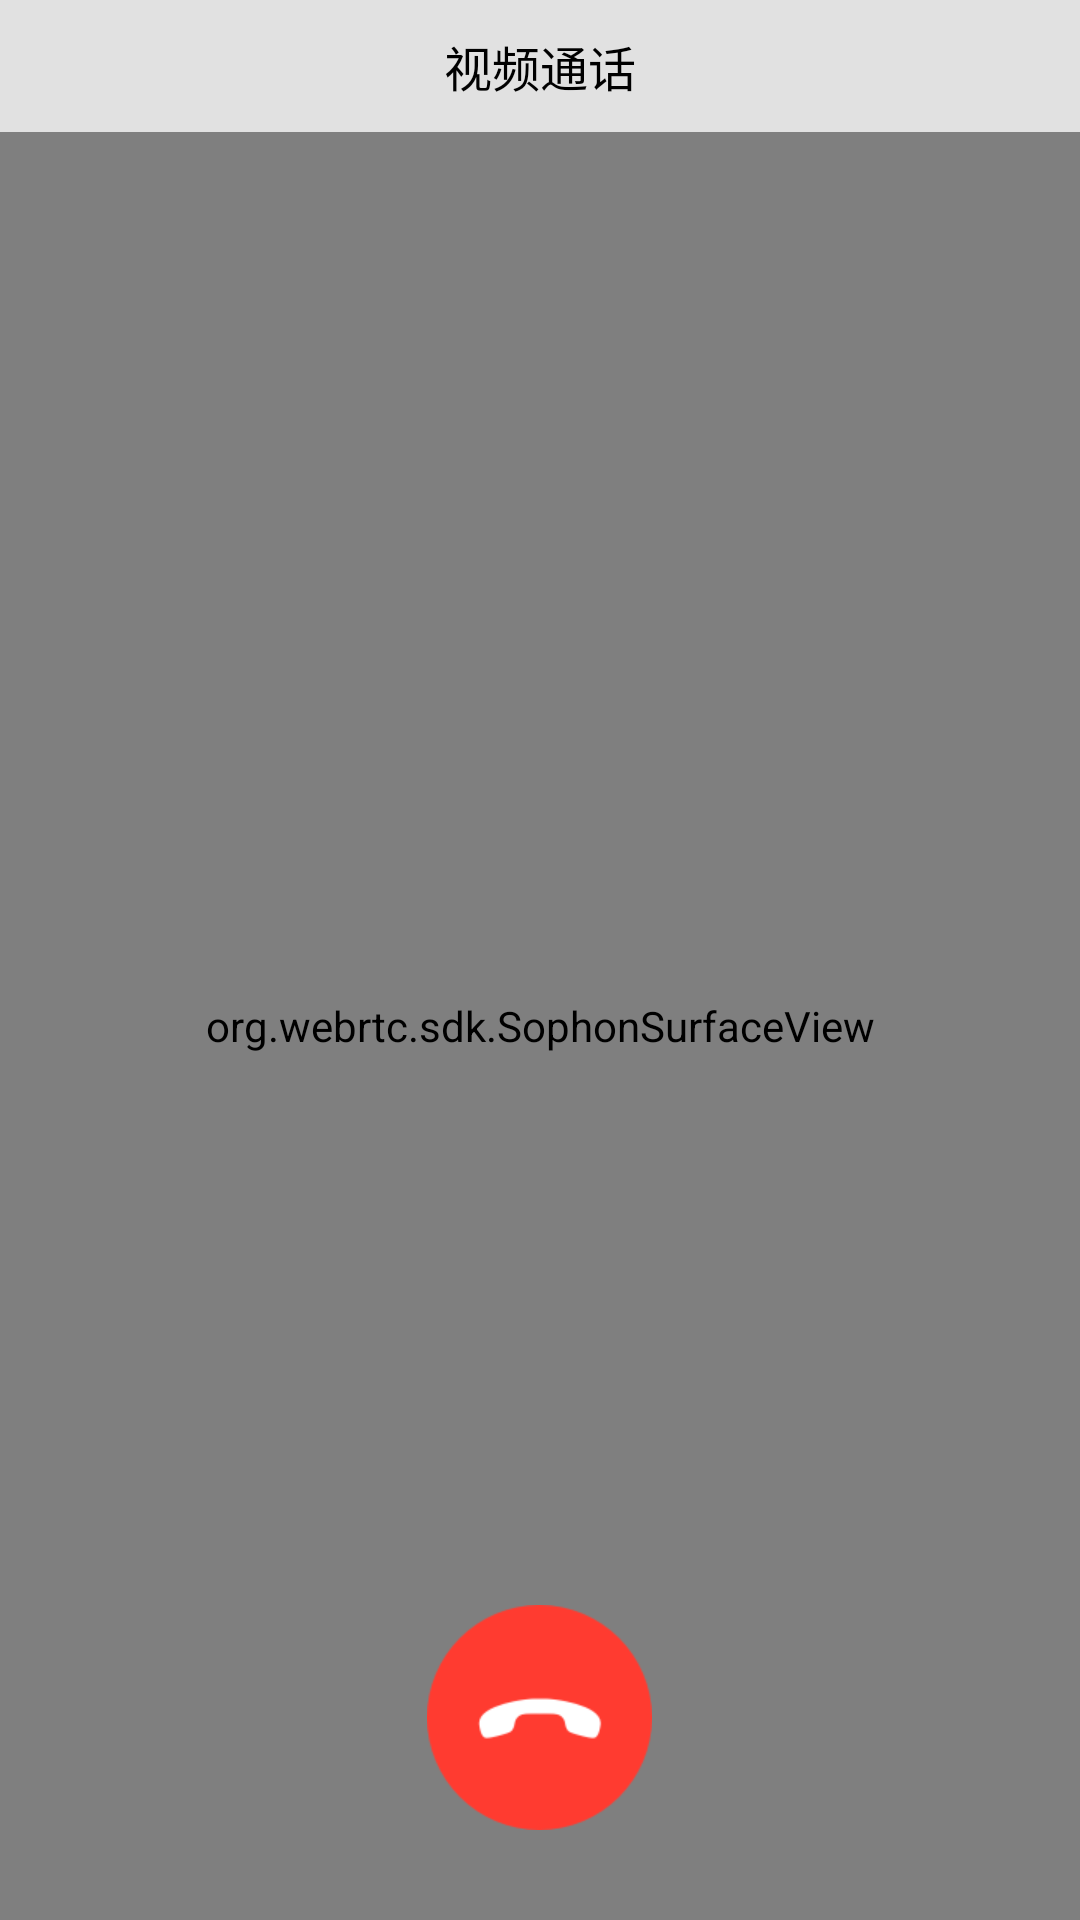

Here is an Android app screen rendered from its layout file. Give the layout XML and the strings, colors and styles it references.
<!-- AndroidManifest.xml: application theme AppTheme -->
<!-- res/layout/alirtc_activity_chat.xml -->
<?xml version="1.0" encoding="utf-8"?>
<RelativeLayout xmlns:android="http://schemas.android.com/apk/res/android"
    android:id="@+id/chart_parent"
    android:layout_width="match_parent"
    android:layout_height="match_parent">

    <RelativeLayout
        android:id="@+id/rl_title"
        android:layout_width="match_parent"
        android:layout_height="44dp"
        android:background="@color/black_alpha_5">


        <TextView
            android:layout_width="wrap_content"
            android:layout_height="wrap_content"
            android:layout_centerHorizontal="true"
            android:layout_centerVertical="true"
            android:text="@string/alirtc_mode"
            android:textColor="@android:color/black"
            android:textSize="@dimen/font_16" />

    </RelativeLayout>

    <LinearLayout
        android:layout_width="match_parent"
        android:layout_height="match_parent"
        android:layout_below="@+id/rl_title"
        android:orientation="vertical">

        <org.webrtc.sdk.SophonSurfaceView
            android:id="@+id/sf_local_view"
            android:layout_width="match_parent"
            android:layout_height="0dp"
            android:layout_weight="1" />

    </LinearLayout>

    <androidx.recyclerview.widget.RecyclerView
        android:id="@+id/chart_content_userlist"
        android:layout_width="match_parent"
        android:layout_height="360dp"
        android:layout_below="@+id/rl_title"
        android:layout_marginTop="16dp" />

    <ImageView
        android:id="@+id/iv_call"
        android:layout_width="@dimen/dp_75"
        android:layout_height="@dimen/dp_75"
        android:layout_alignParentBottom="true"
        android:layout_centerHorizontal="true"
        android:layout_marginBottom="@dimen/dp_30"
        android:src="@drawable/icon_call" />
</RelativeLayout>
<!-- resources referenced by this layout -->
<resources>
  <color name="black_alpha_5">#1a000000</color>
  <dimen name="dp_30">30dp</dimen>
  <dimen name="dp_75">75dp</dimen>
  <dimen name="font_16">16sp</dimen>
  <!-- drawable icon_call: png bitmap (drawable-xhdpi, 4884 bytes) -->
  <string name="alirtc_mode">视频通话</string>
  <style name="AppTheme" parent="Theme.AppCompat.Light.NoActionBar">
          
          <item name="colorPrimary">@color/colorPrimary</item>
          <item name="colorPrimaryDark">@color/colorPrimaryDark</item>
          <item name="colorAccent">@color/colorAccent</item>
      </style>
  <color name="colorPrimary">#008577</color>
  <color name="colorPrimaryDark">#00574B</color>
  <color name="colorAccent">#D81B60</color>
</resources>
